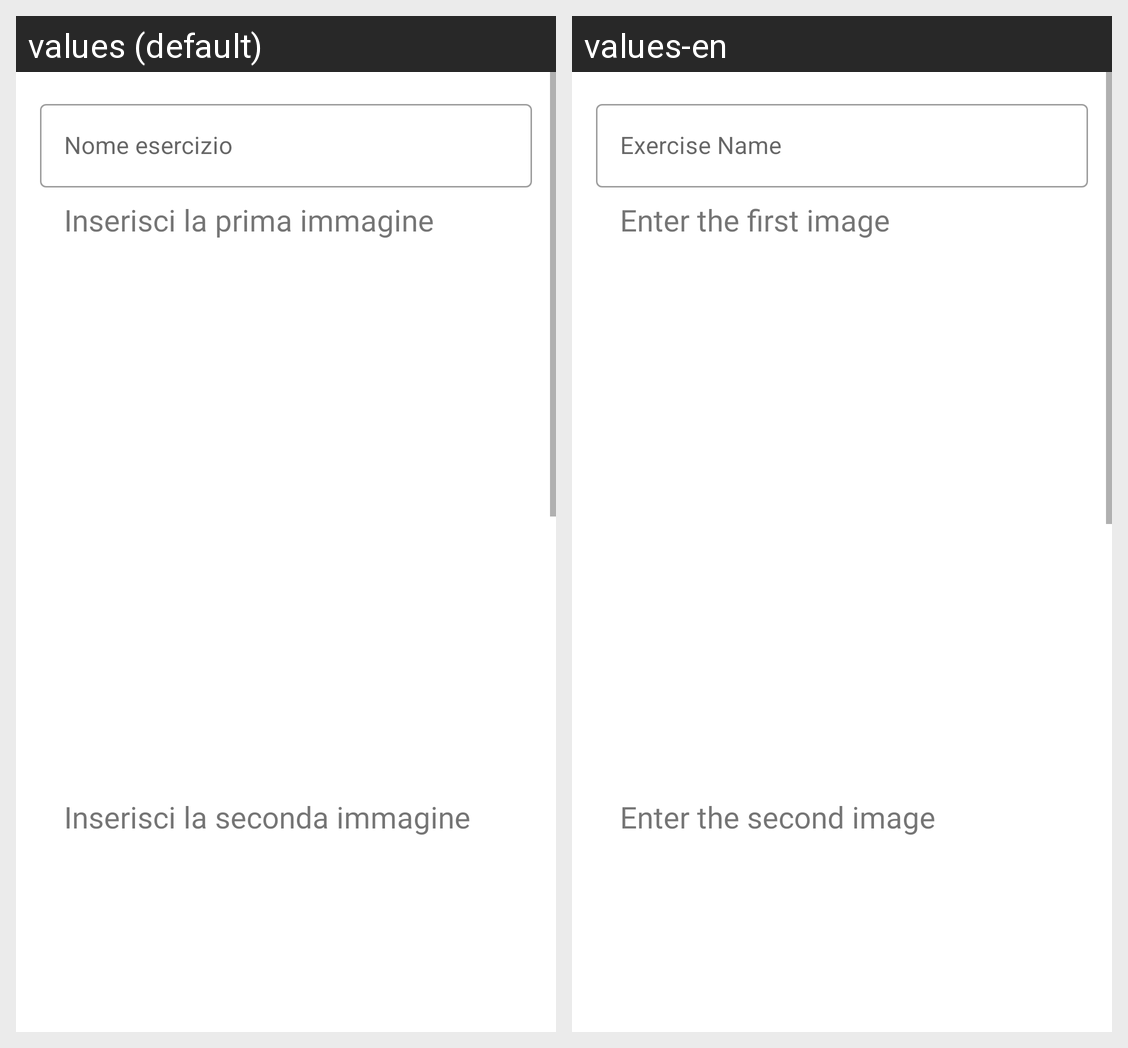

The Android screen above is rendered under two locales of the same app. Produce the string resources it draws, with the default and per-locale values.
Android screen res/layout/riconoscimento_coppie.xml rendered under 2 locales, left to right: values (default), values-en. Device: Nexus 5 (rendered at 1080×1920; each locale shown at half size, 540×960, under a caption strip naming it); theme Theme.PronuntiApp.
Strings drawn on this screen, with the default value and each locale's value (text and hints the layout hard-codes, and strings that could not be matched under every locale, appear in the picture but are not listed):

nome_esercizio
  values: Nome esercizio
  values-en: Exercise Name

inserisci_la_prima_immagine
  values: Inserisci la prima immagine
  values-en: Enter the first image

inserisci_la_seconda_immagine
  values: Inserisci la seconda immagine
  values-en: Enter the second image
